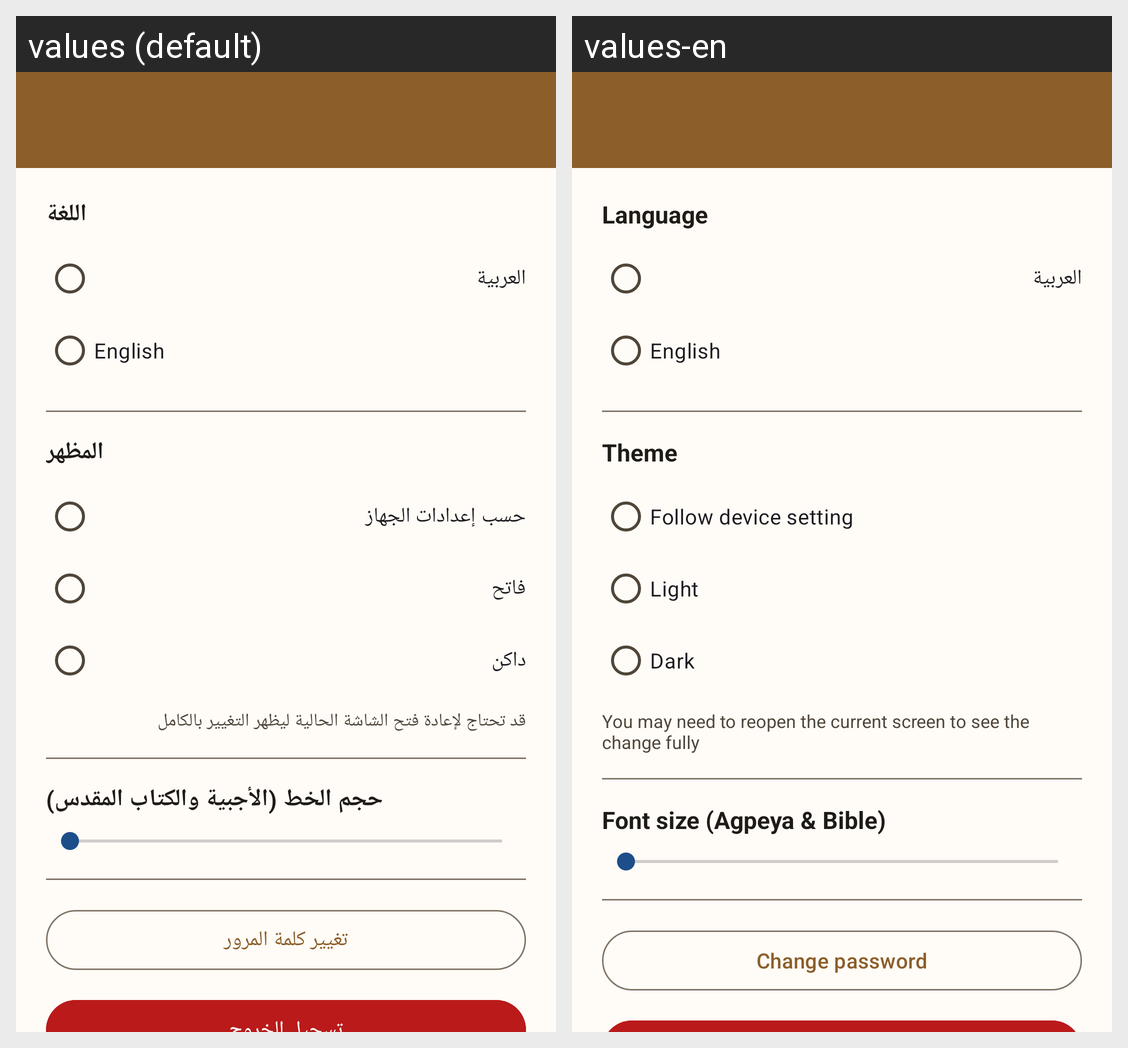

For this localized Android screen grid, give each drawn string resource with its value in every locale shown.
Android screen res/layout/activity_settings.xml rendered under 2 locales, left to right: values (default), values-en. Device: Nexus 5 (rendered at 1080×1920; each locale shown at half size, 540×960, under a caption strip naming it); theme Theme.STgeorge.
Strings drawn on this screen, with the default value and each locale's value (text and hints the layout hard-codes, and strings that could not be matched under every locale, appear in the picture but are not listed):

settings_language
  values: اللغة
  values-en: Language

settings_language_arabic
  values: العربية
  values-en: العربية

settings_language_english
  values: English
  values-en: English

settings_theme
  values: المظهر
  values-en: Theme

settings_theme_system
  values: حسب إعدادات الجهاز
  values-en: Follow device setting

settings_theme_light
  values: فاتح
  values-en: Light

settings_theme_dark
  values: داكن
  values-en: Dark

settings_restart_note
  values: قد تحتاج لإعادة فتح الشاشة الحالية ليظهر التغيير بالكامل
  values-en: You may need to reopen the current screen to see the change fully

settings_font_size
  values: حجم الخط (الأجبية والكتاب المقدس)
  values-en: Font size (Agpeya & Bible)

settings_change_password
  values: تغيير كلمة المرور
  values-en: Change password
